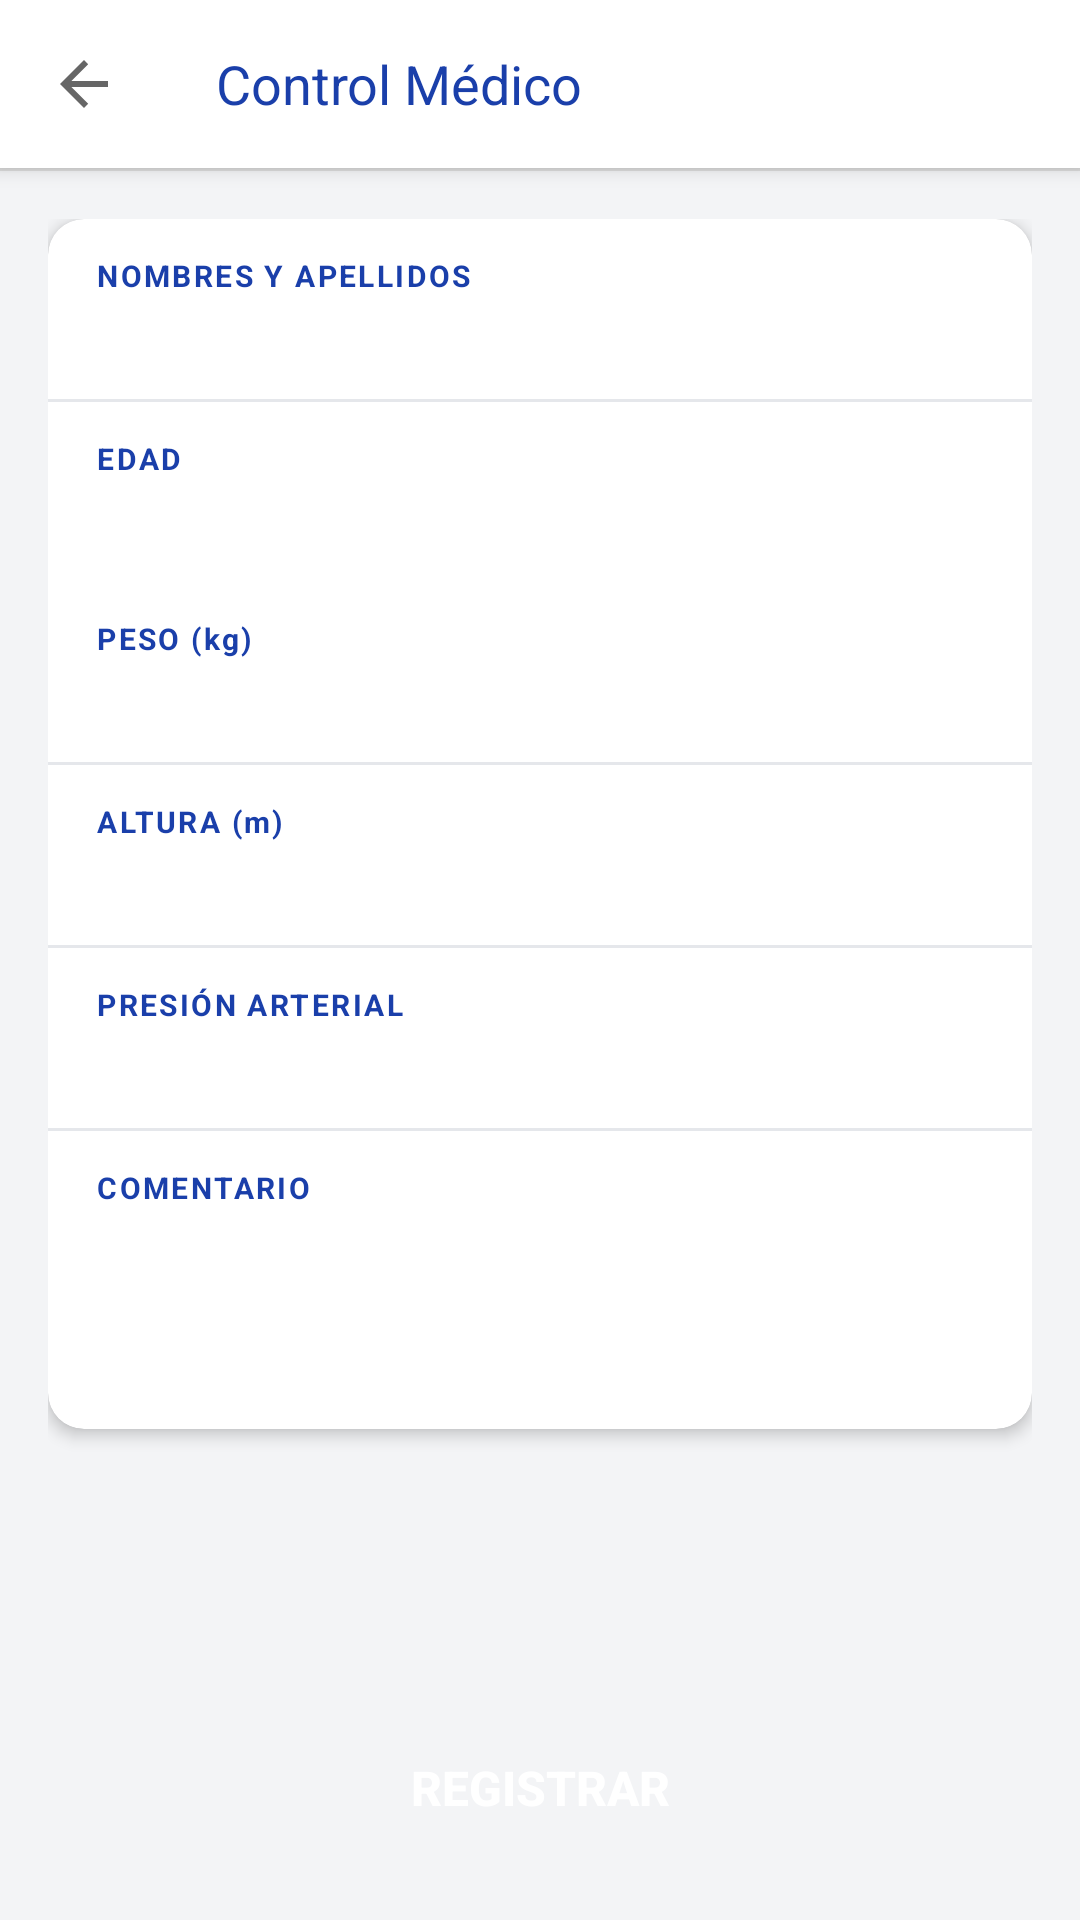

The Android layout XML behind this screen, and the referenced resources:
<!-- AndroidManifest.xml: activity theme Theme.EhCOS -->
<!-- res/layout/activity_registro.xml -->
<?xml version="1.0" encoding="utf-8"?>
<LinearLayout
    xmlns:android="http://schemas.android.com/apk/res/android"
    android:layout_width="match_parent"
    android:layout_height="match_parent"
    android:background="@color/background"
    android:orientation="vertical">
    <include
        android:id="@+id/includeToolbar"
        layout="@layout/layout_toolbar" />

    <View
        android:layout_width="match_parent"
        android:layout_height="1dp"
        android:background="#DDDDDD" />
    <ScrollView
        android:layout_width="match_parent"
        android:layout_height="0dp"
        android:layout_weight="1"
        android:fillViewport="true">

        <LinearLayout
            android:layout_width="match_parent"
            android:layout_height="wrap_content"
            android:orientation="vertical"
            android:padding="16dp">
            <androidx.cardview.widget.CardView
                xmlns:app="http://schemas.android.com/apk/res-auto"
                android:layout_width="match_parent"
                android:layout_height="wrap_content"
                android:layout_marginBottom="12dp"
                app:cardCornerRadius="12dp"
                app:cardElevation="3dp">

                <LinearLayout
                    android:layout_width="match_parent"
                    android:layout_height="wrap_content"
                    android:orientation="vertical">

                    <LinearLayout
                        android:layout_width="match_parent"
                        android:layout_height="wrap_content"
                        android:orientation="vertical"
                        android:paddingHorizontal="16dp"
                        android:paddingTop="12dp">

                        <TextView
                            android:layout_width="wrap_content"
                            android:layout_height="wrap_content"
                            android:text="NOMBRES Y APELLIDOS"
                            android:textColor="@color/blue_primary"
                            android:textSize="10sp"
                            android:letterSpacing="0.08"
                            android:textStyle="bold" />

                        <EditText
                            android:id="@+id/etNombres"
                            android:layout_width="match_parent"
                            android:layout_height="wrap_content"
                            android:background="@null"
                            android:inputType="textPersonName|textCapWords"
                            android:paddingBottom="10dp"
                            android:paddingTop="4dp"
                            android:textSize="15sp" />
                    </LinearLayout>

                    <View android:layout_width="match_parent" android:layout_height="1dp" android:background="@color/divider"/>

                    <LinearLayout
                        android:layout_width="match_parent"
                        android:layout_height="wrap_content"
                        android:orientation="vertical"
                        android:paddingHorizontal="16dp"
                        android:paddingTop="12dp">

                        <TextView
                            android:layout_width="wrap_content"
                            android:layout_height="wrap_content"
                            android:text="EDAD"
                            android:textColor="@color/blue_primary"
                            android:textSize="10sp"
                            android:letterSpacing="0.08"
                            android:textStyle="bold" />

                        <EditText
                            android:id="@+id/etEdad"
                            android:layout_width="match_parent"
                            android:layout_height="wrap_content"
                            android:background="@null"
                            android:inputType="number"
                            android:paddingBottom="10dp"
                            android:paddingTop="4dp"
                            android:textSize="15sp" />
                    </LinearLayout>

                    <LinearLayout
                        android:layout_width="match_parent"
                        android:layout_height="wrap_content"
                        android:orientation="vertical"
                        android:paddingHorizontal="16dp"
                        android:paddingTop="12dp">

                        <TextView
                            android:layout_width="wrap_content"
                            android:layout_height="wrap_content"
                            android:text="PESO (kg)"
                            android:textColor="@color/blue_primary"
                            android:textSize="10sp"
                            android:letterSpacing="0.08"
                            android:textStyle="bold" />

                        <EditText
                            android:id="@+id/etPeso"
                            android:layout_width="match_parent"
                            android:layout_height="wrap_content"
                            android:background="@null"
                            android:inputType="numberDecimal"
                            android:paddingBottom="10dp"
                            android:paddingTop="4dp"
                            android:textSize="15sp" />
                    </LinearLayout>

                    <View android:layout_width="match_parent" android:layout_height="1dp" android:background="@color/divider"/>

                    <LinearLayout
                        android:layout_width="match_parent"
                        android:layout_height="wrap_content"
                        android:orientation="vertical"
                        android:paddingHorizontal="16dp"
                        android:paddingTop="12dp">

                        <TextView
                            android:layout_width="wrap_content"
                            android:layout_height="wrap_content"
                            android:text="ALTURA (m)"
                            android:textColor="@color/blue_primary"
                            android:textSize="10sp"
                            android:letterSpacing="0.08"
                            android:textStyle="bold" />

                        <EditText
                            android:id="@+id/etAltura"
                            android:layout_width="match_parent"
                            android:layout_height="wrap_content"
                            android:background="@null"
                            android:inputType="numberDecimal"
                            android:paddingBottom="10dp"
                            android:paddingTop="4dp"
                            android:textSize="15sp" />
                    </LinearLayout>

                    <View android:layout_width="match_parent" android:layout_height="1dp" android:background="@color/divider"/>

                    <LinearLayout
                        android:layout_width="match_parent"
                        android:layout_height="wrap_content"
                        android:orientation="vertical"
                        android:paddingHorizontal="16dp"
                        android:paddingTop="12dp">

                        <TextView
                            android:layout_width="wrap_content"
                            android:layout_height="wrap_content"
                            android:text="PRESIÓN ARTERIAL"
                            android:textColor="@color/blue_primary"
                            android:textSize="10sp"
                            android:letterSpacing="0.08"
                            android:textStyle="bold" />

                        <EditText
                            android:id="@+id/etPresion"
                            android:layout_width="match_parent"
                            android:layout_height="wrap_content"
                            android:background="@null"
                            android:inputType="text"
                            android:paddingBottom="10dp"
                            android:paddingTop="4dp"
                            android:textSize="15sp" />
                    </LinearLayout>

                    <View android:layout_width="match_parent" android:layout_height="1dp" android:background="@color/divider"/>

                    <LinearLayout
                        android:layout_width="match_parent"
                        android:layout_height="wrap_content"
                        android:orientation="vertical"
                        android:paddingHorizontal="16dp"
                        android:paddingTop="12dp"
                        android:paddingBottom="4dp">

                        <TextView
                            android:layout_width="wrap_content"
                            android:layout_height="wrap_content"
                            android:text="COMENTARIO"
                            android:textColor="@color/blue_primary"
                            android:textSize="10sp"
                            android:letterSpacing="0.08"
                            android:textStyle="bold" />

                        <EditText
                            android:id="@+id/etComentario"
                            android:layout_width="match_parent"
                            android:layout_height="wrap_content"
                            android:background="@null"
                            android:inputType="textMultiLine"
                            android:minLines="3"
                            android:gravity="top"
                            android:paddingBottom="10dp"
                            android:paddingTop="4dp"
                            android:textSize="15sp" />
                    </LinearLayout>

                </LinearLayout>
            </androidx.cardview.widget.CardView>

            <TextView
                android:layout_width="wrap_content"
                android:layout_height="wrap_content"
                android:layout_marginBottom="8dp"
                android:drawablePadding="6dp"
                android:textColor="@color/text_light"
                android:textSize="12sp" />

        </LinearLayout>
    </ScrollView>

    <Button
        android:id="@+id/btnRegistrar"
        android:layout_width="match_parent"
        android:layout_height="56dp"
        android:layout_margin="16dp"
        android:background="@drawable/bg_btn_primary"
        android:text="Registrar"
        android:textColor="@android:color/white"
        android:textSize="16sp"
        android:textStyle="bold" />

</LinearLayout>
<!-- res/layout/layout_toolbar.xml (included above) -->
<?xml version="1.0" encoding="utf-8"?>
<androidx.appcompat.widget.Toolbar
    xmlns:android="http://schemas.android.com/apk/res/android"
    xmlns:app="http://schemas.android.com/apk/res-auto"
    android:id="@+id/toolbarPrincipal"
    android:layout_width="match_parent"
    android:layout_height="?attr/actionBarSize"
    android:background="@android:color/white"
    app:navigationIcon="?attr/homeAsUpIndicator"
    app:title="Control Médico"
    app:titleCentered="true"
    app:titleTextAppearance="@style/TextAppearance.AppCompat.Medium"
    app:titleTextColor="@color/blue_primary"
    android:elevation="4dp" />
<!-- resources referenced by this layout -->
<resources>
  <color name="background">#F3F4F6</color>
  <color name="blue_primary">#1A3FAA</color>
  <color name="divider">#E5E7EB</color>
  <color name="text_light">#9CA3AF</color>
  <style name="Theme.EhCOS" parent="Theme.MaterialComponents.Light.NoActionBar">
          <item name="colorPrimary">@color/blue_primary</item>
          <item name="colorPrimaryVariant">@color/blue_light</item>
          <item name="colorOnPrimary">@color/white</item>
          <item name="colorSecondary">@color/orange</item>
          <item name="colorOnSecondary">@color/white</item>
          <item name="android:windowBackground">@color/background</item>
          <item name="android:statusBarColor">@color/blue_primary</item>
      </style>
  <color name="blue_light">#3A5FCA</color>
  <color name="white">#FFFFFF</color>
  <color name="orange">#E84C1E</color>
</resources>
